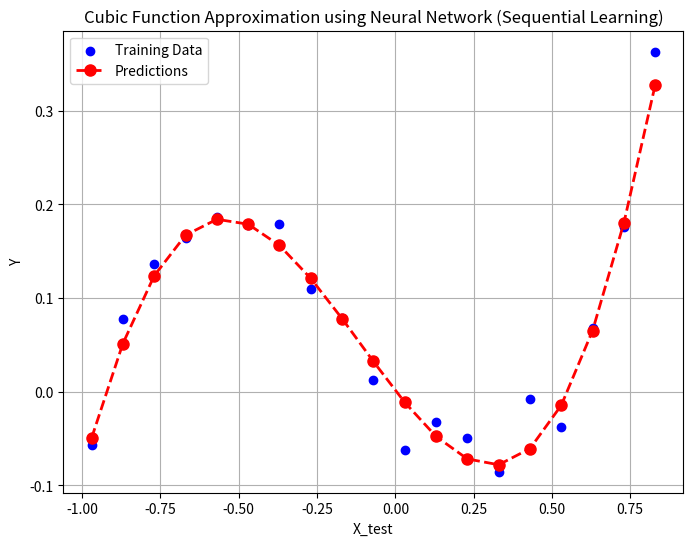

Reproduce this figure in Python.
import numpy as np
import matplotlib.pyplot as plt

# Define the training data
x_train = np.arange(-1, 1, 0.05)
d_train = 0.8 * x_train**3 + 0.3 * x_train**2 - 0.4 * x_train + np.random.normal(0, 0.02, len(x_train))

# Initialize network parameters
np.random.seed(0)
input_size = 1
hidden_size = 3
output_size = 1

W1 = np.random.randn(input_size, hidden_size)
B1 = np.random.randn(1, hidden_size)
W2 = np.random.randn(hidden_size, output_size)
B2 = np.random.randn(1, output_size)

# Hyperparameters
learning_rate = 0.001
beta1 = 0.9
beta2 = 0.999
epsilon = 1e-8

# ADAM variables
m_W1, m_B1, m_W2, m_B2 = 0, 0, 0, 0
v_W1, v_B1, v_W2, v_B2 = 0, 0, 0, 0
t = 0

# Training loop
num_epochs = 1000

for epoch in range(num_epochs):
    for i in range(len(x_train)):
        # Forward propagation
        X = x_train[i:i+1]
        Z1 = np.dot(X, W1) + B1
        A1 = np.tanh(Z1)
        Z2 = np.dot(A1, W2) + B2
        Y = Z2

        # Compute loss
        loss = 0.5 * (Y - d_train[i])**2

        # Backpropagation
        delta2 = Y - d_train[i]
        dW2 = np.dot(A1.T, delta2)
        dB2 = delta2
        delta1 = np.dot(delta2, W2.T) * (1 - A1**2)
        dW1 = np.dot(X.T, delta1)
        dB1 = delta1

        # Update ADAM variables
        t += 1
        m_W1 = beta1 * m_W1 + (1 - beta1) * dW1
        m_B1 = beta1 * m_B1 + (1 - beta1) * dB1
        m_W2 = beta1 * m_W2 + (1 - beta1) * dW2
        m_B2 = beta1 * m_B2 + (1 - beta1) * dB2
        v_W1 = beta2 * v_W1 + (1 - beta2) * (dW1**2)
        v_B1 = beta2 * v_B1 + (1 - beta2) * (dB1**2)
        v_W2 = beta2 * v_W2 + (1 - beta2) * (dW2**2)
        v_B2 = beta2 * v_B2 + (1 - beta2) * (dB2**2)

        # Bias correction
        m_W1_hat = m_W1 / (1 - beta1**t)
        m_B1_hat = m_B1 / (1 - beta1**t)
        m_W2_hat = m_W2 / (1 - beta1**t)
        m_B2_hat = m_B2 / (1 - beta1**t)
        v_W1_hat = v_W1 / (1 - beta2**t)
        v_B1_hat = v_B1 / (1 - beta2**t)
        v_W2_hat = v_W2 / (1 - beta2**t)
        v_B2_hat = v_B2 / (1 - beta2**t)

        # Update weights and biases
        W1 -= learning_rate * m_W1_hat / (np.sqrt(v_W1_hat) + epsilon)
        B1 -= learning_rate * m_B1_hat / (np.sqrt(v_B1_hat) + epsilon)
        W2 -= learning_rate * m_W2_hat / (np.sqrt(v_W2_hat) + epsilon)
        B2 -= learning_rate * m_B2_hat / (np.sqrt(v_B2_hat) + epsilon)

    if epoch % 100 == 0:
        print(f'Epoch {epoch}, Loss: {loss[0]}')

# After training, you can use the trained network to make predictions.
# For example, if you have a test input X_test, you can perform forward propagation as shown earlier.

x_test = np.arange(-0.97, 0.93, 0.1)
y_test = 0.8* x_test**3 + 0.3 * x_test**2 - 0.4*x_test + np.random.normal(0, 0.02, len(x_test))
predictions = []
for i in range(len(x_test)):
    l1_input = np.dot(x_test[i], W1) + B1
    l1_activated = np.tanh(l1_input)
    output = np.sum(np.dot(l1_activated, W2) + B2)
    predictions.append(output)

# Plot the training data, true cubic function, and predictions
plt.figure(figsize=(8, 6))
plt.scatter(x_test, y_test, color='blue', label='Training Data')
plt.plot(x_test, predictions, color='red', marker='o', linestyle='dashed', linewidth=2, markersize=8, label='Predictions')
plt.xlabel('X_test')
plt.ylabel('Y')
plt.title('Cubic Function Approximation using Neural Network (Sequential Learning)')
plt.legend()
plt.grid(True)
plt.show()